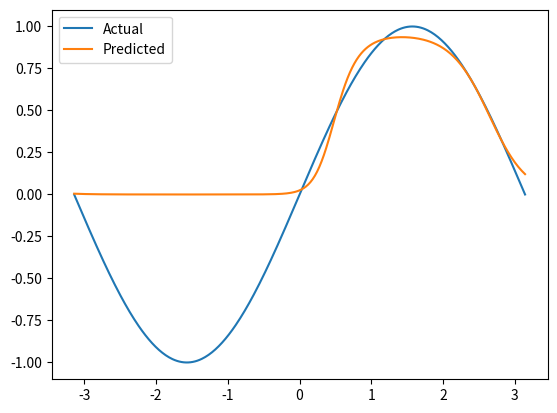

Source code (Python):
# -*- coding: utf-8 -*-
"""
sigmoid 1 hidden layer  meth1
[redacted]
"""

import numpy as np
import matplotlib.pyplot as plt

# Sigmoid function
def sigmoid(x):
    return 1 / (1 + np.exp(-x))

# Derivative of the sigmoid function for backpropagation
def sigmoid_derivative(x):
    return x * (1 - x)

# Generate input and output data (sine wave)
x = np.linspace(-np.pi, np.pi, 400).reshape(400, 1)  # Reshape to 2D array
y = np.sin(x)

# Initialize weights with random values
weights1 = np.random.rand(1, 10)  # .rand() returns a randome float between 0 and 1
weights2 = np.random.rand(10, 1)

'''
weights1 = np.random.randint(-10, 10 , size=(1,10), dtype= float64 )  # .rand() returns a randome float between 0 and 1
weights2 = np.random.randint(-10, 10 , size=(10,1), dtype= float )
'''

# Learning rate and momentum
lr = 0.001
momentum = 0.9

prev_update_w1 = np.zeros_like(weights1)
prev_update_w2 = np.zeros_like(weights2)


for epoch in range(100000):
    # Forward pass
    layer0 = x
    layer1 = sigmoid(np.dot(layer0, weights1))
    layer2 = sigmoid(np.dot(layer1, weights2))

    # Backward pass (using the delta rule and momentum for weight updates)
    layer2_error = y - layer2
    layer2_delta = layer2_error * sigmoid_derivative(layer2) 
    
    layer1_error= np.dot(layer2_delta, weights2.T )
    layer1_delta = layer1_error * sigmoid_derivative(layer1)
    
    # Weight Update
    update_w2 = lr * np.dot(layer1.T,layer2_delta) + momentum * prev_update_w2
    update_w1 = lr * np.dot(layer0.T,layer1_delta) + momentum * prev_update_w1

    weights2 += update_w2
    weights1 += update_w1

    prev_update_w2 = update_w2
    prev_update_w1 = update_w1


# Plot the original sine wave and the network's output
plt.plot(x, y , label='Actual')
plt.plot(x, layer2 , label='Predicted')
plt.legend()
plt.savefig('sine wave via sigmoid', dpi=800)
